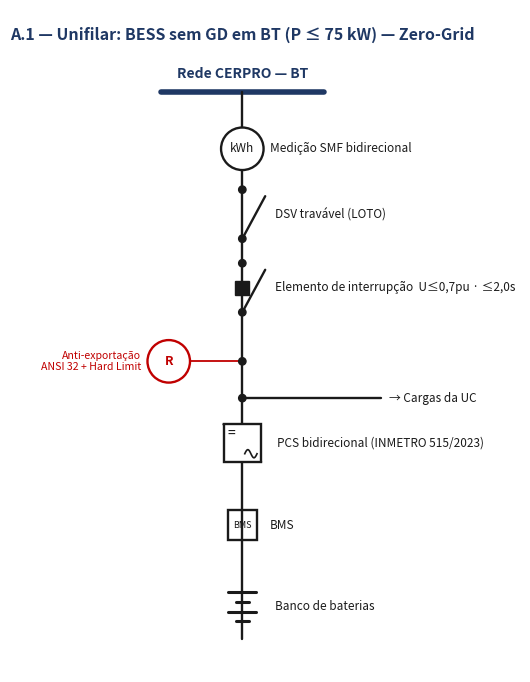

The script that saved this image: (Note: this script raises an exception after producing the figure.)
#!/usr/bin/env python3
"""Unifilares (single-line) com simbologia elétrica — Anexo A da NTC-D-XX."""
import matplotlib
matplotlib.use('Agg')
import matplotlib.pyplot as plt
from matplotlib.patches import Circle, Rectangle, Arc, FancyArrowPatch
import numpy as np

BLUE='#1F3864'; RED='#C00000'; K='#1a1a1a'
LW=1.7

def L(ax,x1,y1,x2,y2,c=K,lw=LW,ls='-'): ax.plot([x1,x2],[y1,y2],color=c,lw=lw,ls=ls,solid_capstyle='round',zorder=2)
def dot(ax,x,y,r=0.045): ax.add_patch(Circle((x,y),r,color=K,zorder=4))
def lbl(ax,x,y,t,ha='left',va='center',fs=9,c=K,b=False,it=False):
    ax.text(x,y,t,ha=ha,va=va,fontsize=fs,color=c,fontweight='bold' if b else 'normal',
            style='italic' if it else 'normal',zorder=5)

def busbar(ax,x,y,w,t,sub=None):
    L(ax,x-w/2,y,x+w/2,y,c=BLUE,lw=4)
    lbl(ax,x,y+0.22,t,ha='center',fs=10,c=BLUE,b=True)
    if sub: lbl(ax,x,y-0.24,sub,ha='center',fs=8,c=BLUE)

def meter(ax,x,y,t='Wh'):
    ax.add_patch(Circle((x,y),0.26,fill=True,facecolor='white',edgecolor=K,lw=LW,zorder=3))
    lbl(ax,x,y,t,ha='center',fs=8.5)
def ground(ax,x,y):
    L(ax,x,y,x,y-0.18); 
    for i,wd in enumerate([0.26,0.17,0.08]): L(ax,x-wd/2,y-0.18-0.07*i,x+wd/2,y-0.18-0.07*i)

def disconnect(ax,x,y,t='Seccionadora'):
    # bottom fixed contact, blade open to the right
    dot(ax,x,y-0.3); dot(ax,x,y+0.3)
    L(ax,x,y-0.3,x+0.28,y+0.22)        # blade angled
    lbl(ax,x+0.4,y,t,fs=8.5)
def breaker(ax,x,y,t='Disjuntor',num='52'):
    # disconnect-like with a filled square marker (utility CB)
    dot(ax,x,y-0.3); dot(ax,x,y+0.3)
    L(ax,x,y-0.3,x+0.28,y+0.22)
    ax.add_patch(Rectangle((x-0.085,y-0.085),0.17,0.17,facecolor=K,edgecolor=K,zorder=5))
    lbl(ax,x+0.4,y,f'{t} ({num})' if num else t,fs=8.5)
def recloser(ax,x,y,t='Religador'):
    dot(ax,x,y-0.3); dot(ax,x,y+0.3)
    L(ax,x,y-0.3,x+0.28,y+0.22)
    ax.add_patch(Circle((x,y),0.16,fill=True,facecolor=RED,edgecolor=RED,zorder=5))
    lbl(ax,x+0.4,y,t+' (R)',fs=8.5,c=RED)

def transformer(ax,x,y,prim='Δ',sec='Y',t='Trafo acoplamento'):
    r=0.26
    ax.add_patch(Circle((x,y+0.17),r,fill=False,edgecolor=K,lw=LW,zorder=3))
    ax.add_patch(Circle((x,y-0.17),r,fill=False,edgecolor=K,lw=LW,zorder=3))
    lbl(ax,x-0.42,y+0.17,prim,ha='center',fs=11,b=True)
    lbl(ax,x-0.42,y-0.17,sec,ha='center',fs=11,b=True)
    lbl(ax,x+0.5,y,t,fs=8.5)
    # neutral ground on secondary
    L(ax,x+0.18,y-0.30,x+0.45,y-0.30); ground(ax,x+0.45,y-0.30)

def inverter(ax,x,y,t='PCS (inversor)'):
    s=0.46
    ax.add_patch(Rectangle((x-s/2,y-s/2),s,s,fill=True,facecolor='white',edgecolor=K,lw=LW,zorder=3))
    L(ax,x-s/2,y+s/2,x+s/2,y-s/2)            # diagonal
    # DC side (upper-left): equal signs
    lbl(ax,x-0.13,y+0.12,'=',ha='center',fs=10)
    # AC side (lower-right): sine
    xx=np.linspace(x+0.03,x+0.18,20); yy=y-0.13+0.05*np.sin((xx-x-0.03)/0.15*2*np.pi)
    ax.plot(xx,yy,color=K,lw=1.2,zorder=4)
    lbl(ax,x+0.42,y,t,fs=8.5)
def battery(ax,x,y,t='Banco de baterias'):
    for i,(h,w) in enumerate([(0.16,0.34),(0.07,0.16),(0.16,0.34),(0.07,0.16)]):
        yy=y+0.18-i*0.12
        L(ax,x-w/2,yy,x+w/2,yy,lw=2.2)
    lbl(ax,x+0.4,y,t,fs=8.5)
def pv(ax,x,y,t='Gerador FV'):
    s=0.42
    ax.add_patch(Rectangle((x-s/2,y-s/2),s,s,fill=True,facecolor='white',edgecolor=K,lw=LW,zorder=3))
    L(ax,x-s/2,y-s/2,x+s/2,y+s/2); L(ax,x-s/2,y+s/2,x+s/2,y-s/2)
    lbl(ax,x+0.4,y,t,fs=8.5)
def relay(ax,x,y,side,text,c=BLUE):
    # CT/PT stub to a relay circle off the main line
    xr=x+side*0.9
    L(ax,x,y,xr-side*0.26,y,c=c,lw=1.3)
    ax.add_patch(Circle((xr,y),0.26,fill=False,edgecolor=c,lw=LW,zorder=3))
    lbl(ax,xr,y,'R',ha='center',fs=9,c=c,b=True)
    ha='left' if side>0 else 'right'
    lbl(ax,xr+side*0.34,y,text,ha=ha,fs=7.6,c=c)

def newfig(w,h,title):
    fig,ax=plt.subplots(figsize=(w,h)); ax.axis('off'); ax.set_aspect('equal')
    ax._title_txt=title
    return fig,ax
def put_title(ax,xc,y):
    ax.text(xc,y,ax._title_txt,ha='center',va='center',fontsize=11.5,fontweight='bold',color=BLUE)

# ===== A.1 — BT Zero-Grid =====
fig,ax=newfig(6.6,8.6,'A.1 — Unifilar: BESS sem GD em BT (P ≤ 75 kW) — Zero-Grid')
x=3.0; top=8.7
put_title(ax,x,top+0.7); busbar(ax,x,top,2.0,'Rede CERPRO — BT')
ys=[8.0,7.2,6.3,5.4,4.4,3.4,2.4]
L(ax,x,top,x,ys[-1]-0.4)
meter(ax,x,ys[0],'kWh')
lbl(ax,x+0.34,ys[0],'Medição SMF bidirecional',fs=8.5)
disconnect(ax,x,ys[1],'DSV travável (LOTO)')
breaker(ax,x,ys[2],'Elemento de interrupção  U≤0,7pu · ≤2,0s',num='')
relay(ax,x,ys[3],-1,'Anti-exportação\nANSI 32 + Hard Limit',c=RED)
dot(ax,x,ys[3])
inverter(ax,x,ys[4],'PCS bidirecional (INMETRO 515/2023)')
# branch to loads
L(ax,x,ys[4]+0.0,x,ys[4]); 
dot(ax,x,ys[4]+0.55)
L(ax,x,ys[4]+0.55,x+1.7,ys[4]+0.55); lbl(ax,x+1.8,ys[4]+0.55,'→ Cargas da UC',fs=8.5,it=True)
ax.add_patch(Rectangle((x-0.18,ys[5]-0.18),0.36,0.36,fill=False,edgecolor=K,lw=LW)); lbl(ax,x,ys[5],'BMS',ha='center',fs=6.5); lbl(ax,x+0.34,ys[5],'BMS',fs=8.5)
battery(ax,x,ys[6])
ax.set_xlim(0.2,6.4); ax.set_ylim(1.6,9.7)
fig.savefig('img/anexoA1.png',dpi=200,bbox_inches='tight'); plt.close(fig); print('A1 ok')

# ===== A.2 — MT =====
fig,ax=newfig(7.0,9.6,'A.2 — Unifilar: BESS sem GD em MT (P > 75 kW)')
x=3.2; top=9.7
put_title(ax,x,top+0.7); busbar(ax,x,top,2.2,'Rede CERPRO — MT (13,8 / 34,5 kV)')
ys=[9.0,8.1,7.2,6.2,5.0,3.9,2.9]
L(ax,x,top,x,ys[-1]-0.4)
recloser(ax,x,ys[0],'Religador telecom. (P>300 kW → COS)')
disconnect(ax,x,ys[1],'Seccionadora tripolar (Kirk)')
breaker(ax,x,ys[2],'Disjuntor MT (vácuo/SF6)',num='52')
relay(ax,x,ys[3],+1,'Relé multifunção\n27/59/59N/81/25/32/46/47\n50/51/50N/51N/67 — SEM 78',c=BLUE); dot(ax,x,ys[3])
transformer(ax,x,ys[4],'Δ','Yn','Trafo Dyn11/Dyn1 · 59N')
inverter(ax,x,ys[5],'PCS')
battery(ax,x,ys[6])
lbl(ax,x-1.7,ys[5]+0.4,'Med. 4 quadrantes\nFonte aux. ≥2 h\nAterr. ≤10 Ω + DPS',ha='left',fs=7.4,c='#555')
ax.set_xlim(0.2,6.9); ax.set_ylim(2.0,10.7)
fig.savefig('img/anexoA2.png',dpi=200,bbox_inches='tight'); plt.close(fig); print('A2 ok')

# ===== A.3 — Híbrido com LPI =====
fig,ax=newfig(7.4,8.8,'A.3 — Unifilar: BESS híbrido com MMGD (on-grid, LPI)')
x=3.5; top=8.8
put_title(ax,x,top+0.7); busbar(ax,x,top,2.2,'Rede CERPRO — BT ou MT')
y_m=8.1; y_b=7.2; y_pcc=6.3
L(ax,x,top,x,y_pcc)
meter(ax,x,y_m); lbl(ax,x+0.34,y_m,'Medição 4 quadrantes / SMF',fs=8.5)
breaker(ax,x,y_b,'Proteção de interface (§9.1/§9.2)',num='')
busbar(ax,x,y_pcc,2.4,'',sub=None); lbl(ax,x,y_pcc+0.33,'PCC — Ponto de Acoplamento Comum',ha='center',fs=10,c=BLUE,b=True)
# two feeders
lx,rx=x-1.6,x+1.6
L(ax,lx,y_pcc,lx,3.0); L(ax,rx,y_pcc,rx,3.4)
L(ax,x-1.2,y_pcc,lx,y_pcc); L(ax,x+1.2,y_pcc,rx,y_pcc)
inverter(ax,lx,5.4,'PCS BESS'); battery(ax,lx,4.2,'Baterias')
L(ax,lx,5.4,lx,4.2)
ax.add_patch(Rectangle((lx-0.18,3.0-0.18),0.36,0.36,fill=False,edgecolor=K,lw=LW)); lbl(ax,lx,3.0,'BMS',ha='center',fs=7)
inverter(ax,rx,5.4,'Inversor MMGD'); pv(ax,rx,4.0,'Gerador FV')
L(ax,rx,5.4,rx,4.0)
# SCRPI note box
ax.add_patch(Rectangle((x-3.05,2.0),6.1,0.6,fill=True,facecolor='#FBEAEA',edgecolor=RED,lw=LW))
lbl(ax,x,2.3,'SCRPI / EMS aplica LPI ≤ «limite do orçamento de conexão» (fail safe ≤ 15 s)',ha='center',fs=7.4,c=RED)
L(ax,lx,3.0-0.18,x-0.5,2.6,c=RED,lw=1.0,ls='--'); L(ax,rx,4.0-0.30,x+0.5,2.6,c=RED,lw=1.0,ls='--')
ax.set_xlim(0.2,7.6); ax.set_ylim(1.7,9.8)
fig.savefig('img/anexoA3.png',dpi=200,bbox_inches='tight'); plt.close(fig); print('A3 ok')
